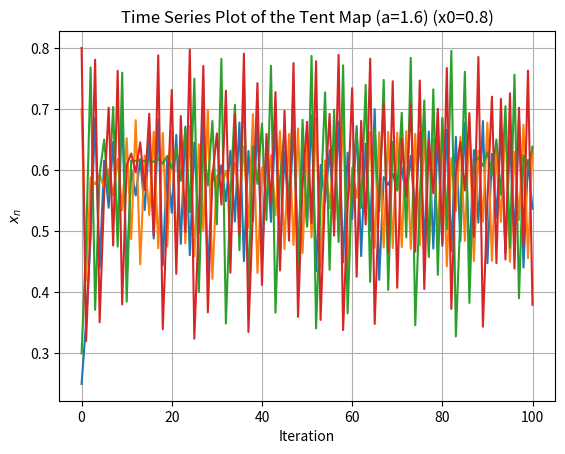

Source code (Python):
import matplotlib.pyplot as plt

def tent(x, a):
    if x <= 0.5:
        return a * x
    else:
        return a * (1 - x)

def tent_time_series(x0, a, n):
    x_values = [x0]
    for _ in range(1, n+1):
        x_values.append(tent(x_values[-1], a))
    
    plt.plot(range(n+1), x_values, linestyle='-')
    plt.xlabel('Iteration')
    plt.ylabel('$x_n$')
    plt.title('Time Series Plot of the Tent Map (a={}) (x0={})'.format(a, x0))
    plt.grid(True)
    plt.show()

# Example usage

# a < 1
# tent_time_series(0.7, 0.6, 100)
# tent_time_series(0.7, 0.7, 100)
# tent_time_series(0.3, 0.6, 100)

# a = 1
# tent_time_series(0.3, 1, 100)
# tent_time_series(0.8, 1, 100)

# a > 1
tent_time_series(0.25, 1.4, 100)
tent_time_series(0.7, 1.4, 100)
tent_time_series(0.3, 1.6, 100)
tent_time_series(0.8, 1.6, 100)

# a = 2
# tent_time_series(0.3, 2, 100)
# tent_time_series(0.8, 2, 100)
